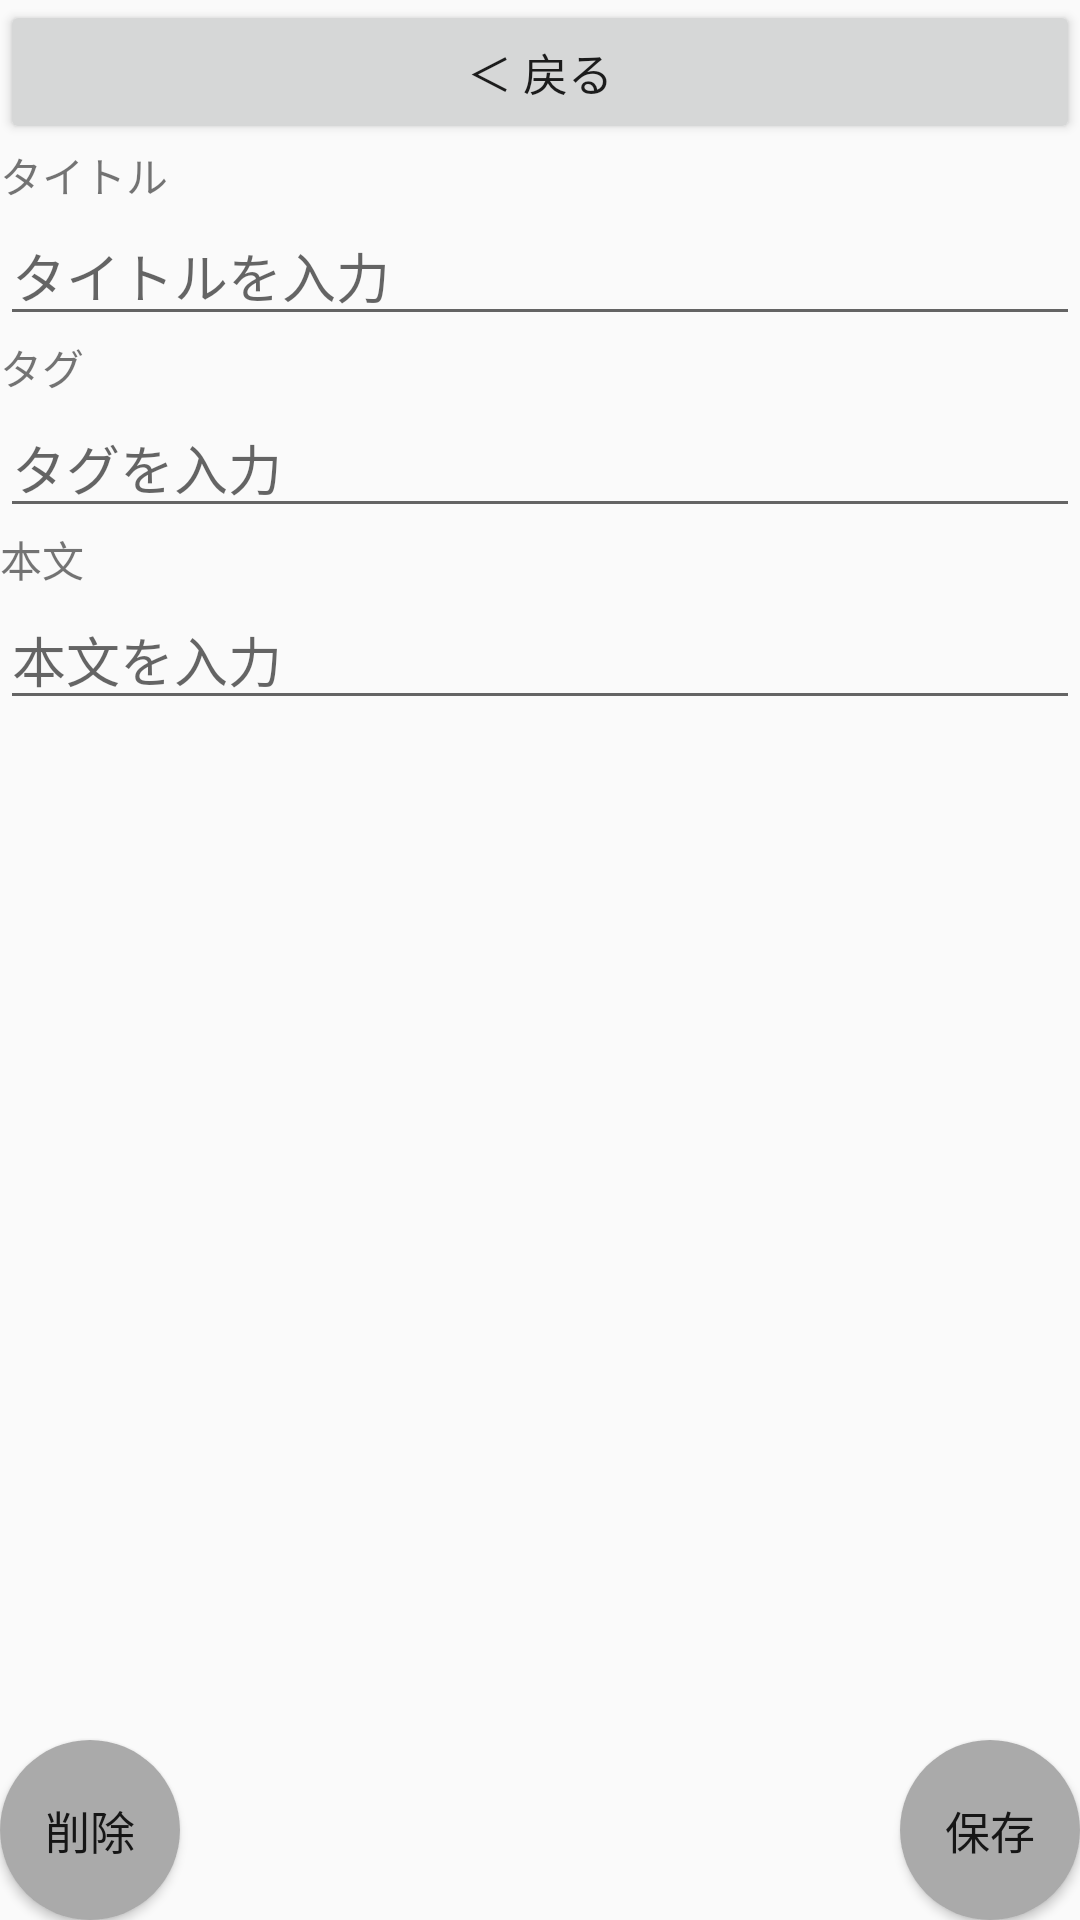

The Android layout XML behind this screen, and the referenced resources:
<!-- AndroidManifest.xml: application theme AppTheme -->
<!-- res/layout/app_bar_note_edit.xml -->
<?xml version="1.0" encoding="utf-8"?>
<android.support.design.widget.CoordinatorLayout xmlns:android="http://schemas.android.com/apk/res/android"
    xmlns:tools="http://schemas.android.com/tools"
    android:layout_width="match_parent"
    android:layout_height="match_parent"
    android:fitsSystemWindows="true"
    tools:context="com.example.apc.notepad.MainActivity">

    <android.support.design.widget.AppBarLayout
        android:layout_width="match_parent"
        android:layout_height="wrap_content"
        android:theme="@style/AppTheme.AppBarOverlay">

    </android.support.design.widget.AppBarLayout>

    <include layout="@layout/note_edit" />

    <RelativeLayout
        android:layout_width="match_parent"
        android:layout_height="match_parent">

        <Button
            android:id="@+id/save_button"
            android:layout_width="60sp"
            android:layout_height="60sp"
            android:layout_alignParentEnd="true"
            android:layout_alignTop="@+id/delete_button"
            android:layout_gravity="bottom|end"
            android:layout_marginBottom="@dimen/fab_margin"
            android:layout_marginLeft="@dimen/fab_margin"
            android:layout_marginRight="@dimen/fab_margin"
            android:background="@drawable/circle_button"
            android:onClick="onSave"
            android:text="@string/save_button"
            android:textSize="15sp" />

        <Button
            android:id="@+id/delete_button"
            android:layout_width="60sp"
            android:layout_height="60sp"
            android:layout_alignParentBottom="true"
            android:layout_alignParentStart="true"
            android:layout_gravity="bottom|end"
            android:layout_marginBottom="@dimen/fab_margin"
            android:layout_marginLeft="@dimen/fab_margin"
            android:layout_marginRight="@dimen/fab_margin"
            android:background="@drawable/circle_button"
            android:onClick="onDelete"
            android:text="@string/delete_button"
            android:textSize="15sp" />
    </RelativeLayout>

</android.support.design.widget.CoordinatorLayout>
<!-- res/layout/note_edit.xml (included above) -->
<?xml version="1.0" encoding="utf-8"?>
<LinearLayout xmlns:android="http://schemas.android.com/apk/res/android"
    android:layout_width="match_parent"
    android:layout_height="match_parent"
    android:orientation="vertical">

    <Button
        android:id="@+id/button_back"
        style="?android:attr/buttonStyleSmall"
        android:layout_width="match_parent"
        android:layout_height="wrap_content"
        android:onClick="onBack"
        android:text="＜ 戻る"
        android:textSize="15sp" />

    <ScrollView
        android:id="@+id/scrollView2"
        android:layout_width="match_parent"
        android:layout_height="match_parent">

        <LinearLayout
            android:layout_width="match_parent"
            android:layout_height="match_parent"
            android:orientation="vertical">

            <TextView
                android:id="@+id/textView2"
                android:layout_width="wrap_content"
                android:layout_height="wrap_content"
                android:text="@string/text_title" />

            <EditText
                android:id="@+id/editText_title"
                android:layout_width="match_parent"
                android:layout_height="wrap_content"
                android:hint="タイトルを入力"
                android:singleLine="true" />

            <TextView
                android:id="@+id/textView3"
                android:layout_width="wrap_content"
                android:layout_height="wrap_content"
                android:text="@string/text_tag" />

            <EditText
                android:id="@+id/editText_tag"
                android:layout_width="match_parent"
                android:layout_height="wrap_content"
                android:hint="タグを入力"
                android:singleLine="true" />

            <TextView
                android:id="@+id/textView4"
                android:layout_width="wrap_content"
                android:layout_height="wrap_content"
                android:text="@string/text_main" />

            <EditText
                android:id="@+id/editText_main"
                android:layout_width="match_parent"
                android:layout_height="match_parent"
                android:layout_weight="1"
                android:ems="10"
                android:gravity="top"
                android:hint="本文を入力"
                android:inputType="textMultiLine" />

        </LinearLayout>
    </ScrollView>

</LinearLayout>
<!-- resources referenced by this layout -->
<resources>
  <!-- drawable circle_button (drawable) -->
  <?xml version="1.0" encoding="utf-8"?>
  <selector xmlns:android="http://schemas.android.com/apk/res/android">
  
      
      <item android:state_pressed="true">
          <shape android:shape="oval" android:useLevel="false">
              <solid android:color="@android:color/holo_green_dark" />
          </shape>
      </item>
  
      
      <item android:state_pressed="false">
          <shape android:shape="oval" android:useLevel="false">
              <solid android:color="@android:color/darker_gray" />
          </shape>
      </item>
  </selector>
  <string name="delete_button">削除</string>
  <string name="save_button">保存</string>
  <string name="text_main">本文</string>
  <string name="text_tag">タグ</string>
  <string name="text_title">タイトル</string>
  <style name="AppTheme.AppBarOverlay" parent="ThemeOverlay.AppCompat.Dark.ActionBar" />
  <style name="AppTheme" parent="Theme.AppCompat.Light.DarkActionBar">
          
          <item name="colorPrimary">@color/colorPrimary</item>
          <item name="colorPrimaryDark">@color/colorPrimaryDark</item>
          <item name="colorAccent">@color/colorAccent</item>
  
          
          <item name="android:windowAnimationStyle">@style/Animation.Activity</item>
      </style>
  <color name="colorPrimary">#555555</color>
  <color name="colorPrimaryDark">#777777</color>
  <color name="colorAccent">#ff669900</color>
  <style name="Animation.Activity" parent="android:Animation.Activity">
          <item name="android:activityOpenEnterAnimation">@animator/slide_in_right</item>
          <item name="android:activityOpenExitAnimation">@animator/slide_out_left</item>
          <item name="android:activityCloseEnterAnimation">@animator/slide_in_left</item>
          <item name="android:activityCloseExitAnimation">@animator/slide_out_right</item>
      </style>
</resources>
